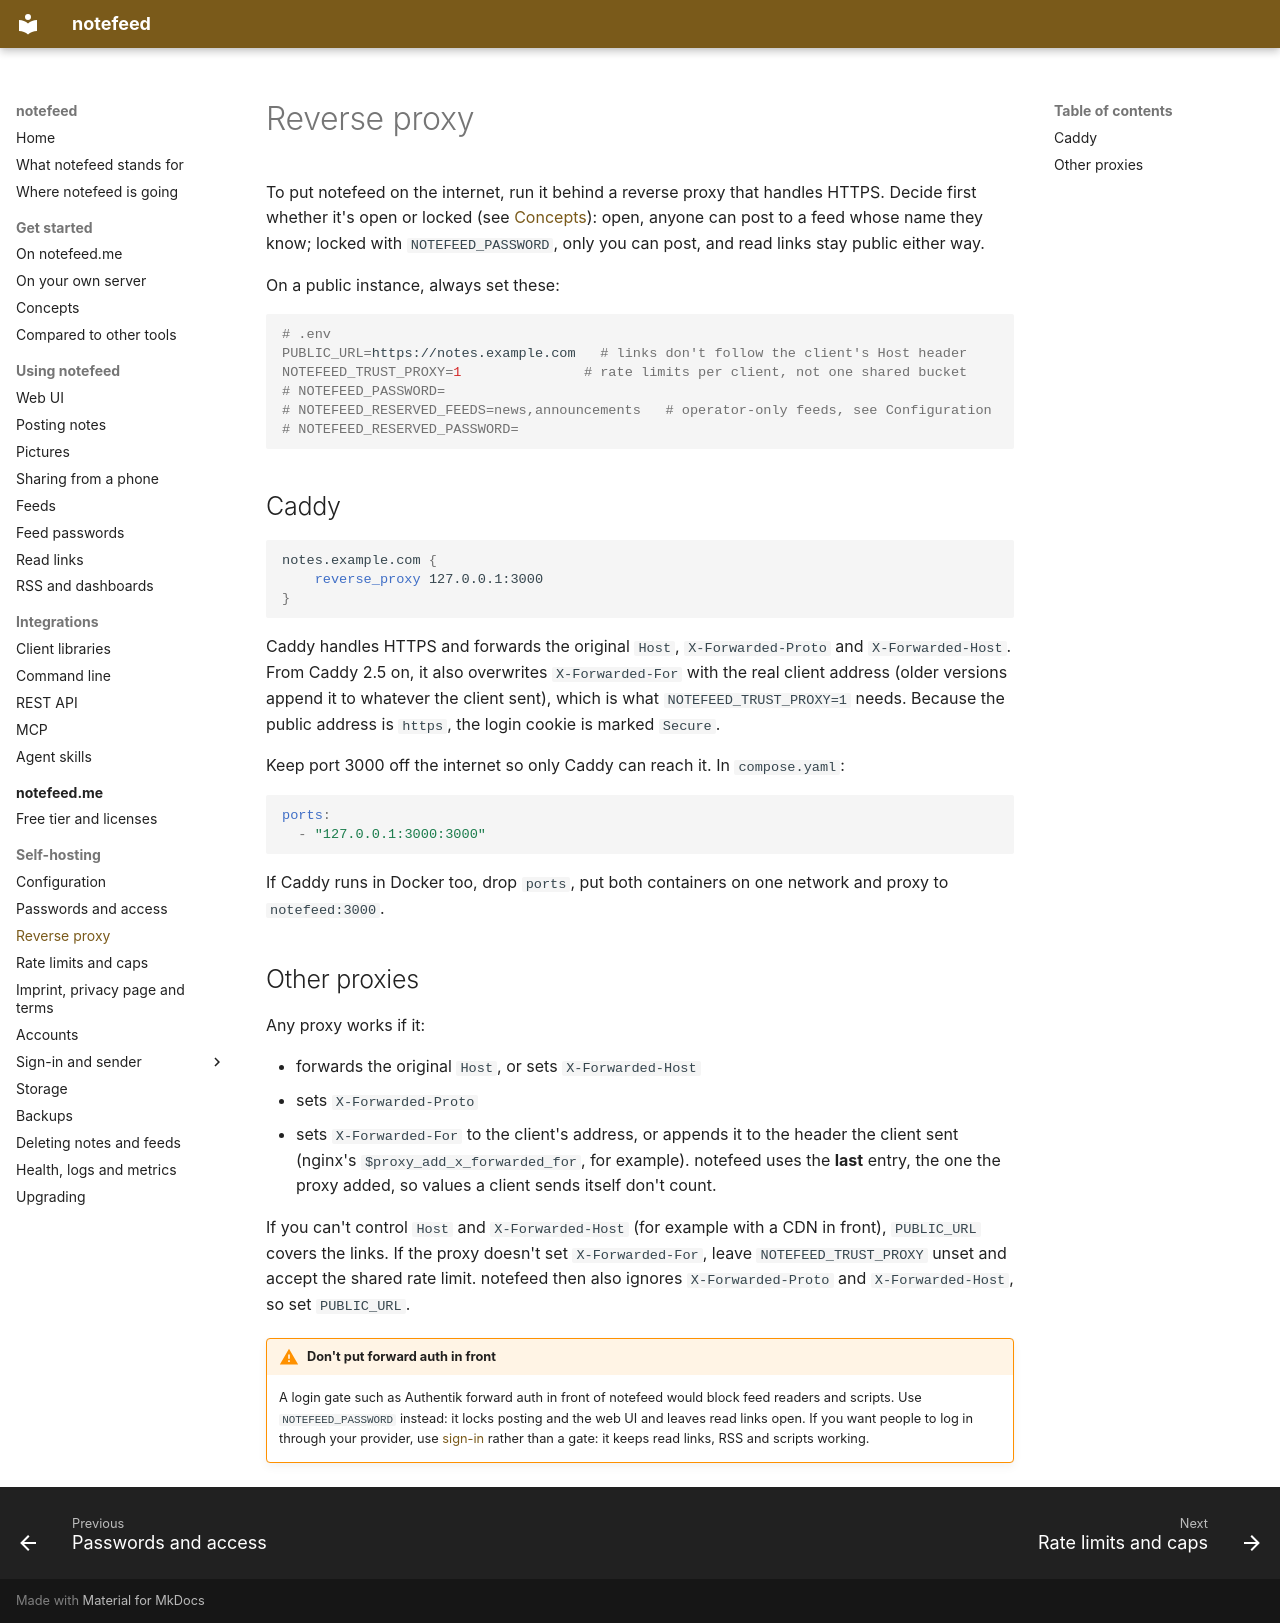

repository: notefeed/notefeed · page: self-hosting/reverse-proxy/index.html · generator: mkdocs

# Reverse proxy

To put notefeed on the internet, run it behind a reverse proxy that handles HTTPS. Decide first whether it's open or locked (see [Concepts](../get-started/concepts.md#open-or-locked)): open, anyone can post to a feed whose name they know; locked with `NOTEFEED_PASSWORD`, only you can post, and read links stay public either way.

On a public instance, always set these:

```sh
# .env
PUBLIC_URL=https://notes.example.com   # links don't follow the client's Host header
NOTEFEED_TRUST_PROXY=1               # rate limits per client, not one shared bucket
# NOTEFEED_PASSWORD=
# NOTEFEED_RESERVED_FEEDS=news,announcements   # operator-only feeds, see Configuration
# NOTEFEED_RESERVED_PASSWORD=
```

## Caddy

```caddy
notes.example.com {
    reverse_proxy 127.0.0.1:3000
}
```

Caddy handles HTTPS and forwards the original `Host`, `X-Forwarded-Proto` and `X-Forwarded-Host`. From Caddy 2.5 on, it also overwrites `X-Forwarded-For` with the real client address (older versions append it to whatever the client sent), which is what `NOTEFEED_TRUST_PROXY=1` needs. Because the public address is `https`, the login cookie is marked `Secure`.

Keep port 3000 off the internet so only Caddy can reach it. In `compose.yaml`:

```yaml
ports:
  - "127.0.0.1:3000:3000"
```

If Caddy runs in Docker too, drop `ports`, put both containers on one network and proxy to `notefeed:3000`.

## Other proxies

Any proxy works if it:

- forwards the original `Host`, or sets `X-Forwarded-Host`
- sets `X-Forwarded-Proto`
- sets `X-Forwarded-For` to the client's address, or appends it to the header the client sent (nginx's `$proxy_add_x_forwarded_for`, for example). notefeed uses the **last** entry, the one the proxy added, so values a client sends itself don't count.

If you can't control `Host` and `X-Forwarded-Host` (for example with a CDN in front), `PUBLIC_URL` covers the links. If the proxy doesn't set `X-Forwarded-For`, leave `NOTEFEED_TRUST_PROXY` unset and accept the shared rate limit. notefeed then also ignores `X-Forwarded-Proto` and `X-Forwarded-Host`, so set `PUBLIC_URL`.

!!! warning "Don't put forward auth in front"
    A login gate such as Authentik forward auth in front of notefeed would block feed readers and scripts. Use `NOTEFEED_PASSWORD` instead: it locks posting and the web UI and leaves read links open. If you want people to log in through your provider, use [sign-in](sign-in/index.md) rather than a gate: it keeps read links, RSS and scripts working.
